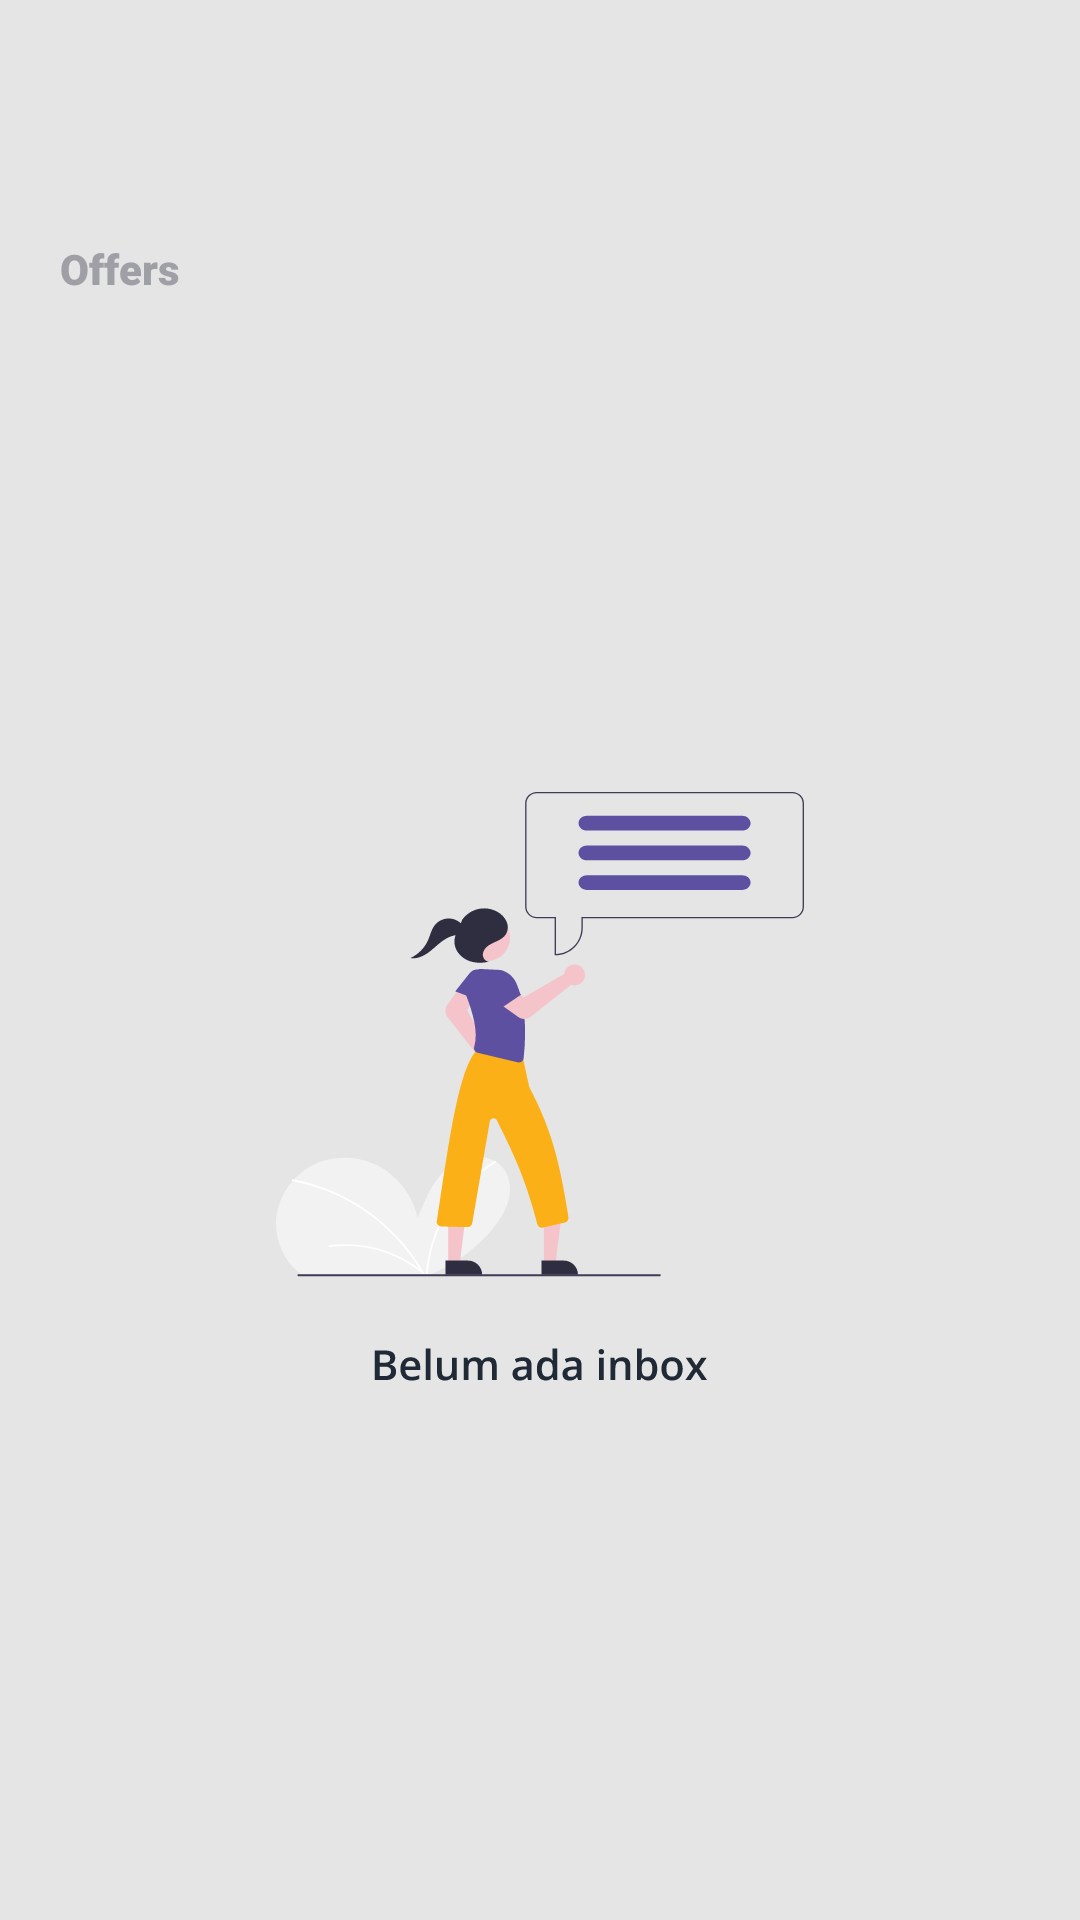

Produce the Android XML layout that renders to this screen, including the resource entries it uses.
<!-- AndroidManifest.xml: application theme AppTheme -->
<!-- res/layout/fragment_notif.xml -->
<?xml version="1.0" encoding="utf-8"?>
<layout xmlns:android="http://schemas.android.com/apk/res/android"
    xmlns:app="http://schemas.android.com/apk/res-auto"
    xmlns:tools="http://schemas.android.com/tools">

    <androidx.constraintlayout.widget.ConstraintLayout
        android:layout_width="match_parent"
        android:layout_height="match_parent"
        android:background="#E5E5E5"
        android:paddingBottom="50dp">

        <LinearLayout
            android:layout_width="match_parent"
            android:layout_height="match_parent"
            android:layout_marginTop="50dp"
            android:background="#E5E5E5"
            android:orientation="vertical"
            app:layout_constraintBottom_toBottomOf="parent"
            app:layout_constraintEnd_toEndOf="parent"
            app:layout_constraintStart_toStartOf="parent"
            app:layout_constraintTop_toTopOf="parent">

            <TextView
                android:layout_width="wrap_content"
                android:layout_height="wrap_content"
                android:layout_marginLeft="20dp"
                android:layout_marginTop="30dp"
                android:layout_marginBottom="40dp"
                android:fontFamily="sans-serif-black"
                android:text="Offers"
                android:textColor="#9EA0A5" />

            <androidx.constraintlayout.widget.ConstraintLayout
                android:layout_width="match_parent"
                android:layout_height="500dp">

                <ImageView
                    android:id="@+id/imagenotif"
                    android:layout_width="match_parent"
                    android:layout_height="200dp"
                    android:layout_marginBottom="50dp"
                    android:src="@drawable/inboxempty"
                    app:layout_constraintBottom_toBottomOf="parent"
                    app:layout_constraintEnd_toEndOf="parent"
                    app:layout_constraintStart_toStartOf="parent"
                    app:layout_constraintTop_toTopOf="parent" />


                <androidx.recyclerview.widget.RecyclerView
                    android:id="@+id/recycler_view"
                    android:layout_width="match_parent"
                    android:layout_height="match_parent"
                    android:layout_marginBottom="80dp"
                    tools:layout_editor_absoluteX="0dp"
                    tools:layout_editor_absoluteY="-45dp" />

                <ProgressBar
                    android:id="@+id/progress_bar"
                    android:layout_width="wrap_content"
                    android:layout_height="wrap_content"
                    android:layout_gravity="center"
                    android:visibility="gone"
                    app:layout_constraintBottom_toBottomOf="parent"
                    app:layout_constraintLeft_toLeftOf="parent"
                    app:layout_constraintRight_toRightOf="parent"
                    app:layout_constraintTop_toTopOf="parent" />


            </androidx.constraintlayout.widget.ConstraintLayout>
        </LinearLayout>
    </androidx.constraintlayout.widget.ConstraintLayout>
</layout>
<!-- resources referenced by this layout -->
<resources>
  <!-- drawable inboxempty: vector/xml drawable (drawable, 20383 chars, omitted) -->
  <style name="AppTheme" parent="Theme.AppCompat.Light.DarkActionBar">
          
          <item name="colorPrimary">#5E50A1</item>
          <item name="colorPrimaryDark">@color/colorPrimaryDark</item>
          <item name="colorAccent">@color/colorAccent</item>
      </style>
  <color name="colorPrimaryDark">#3700B3</color>
  <color name="colorAccent">#03DAC5</color>
</resources>
